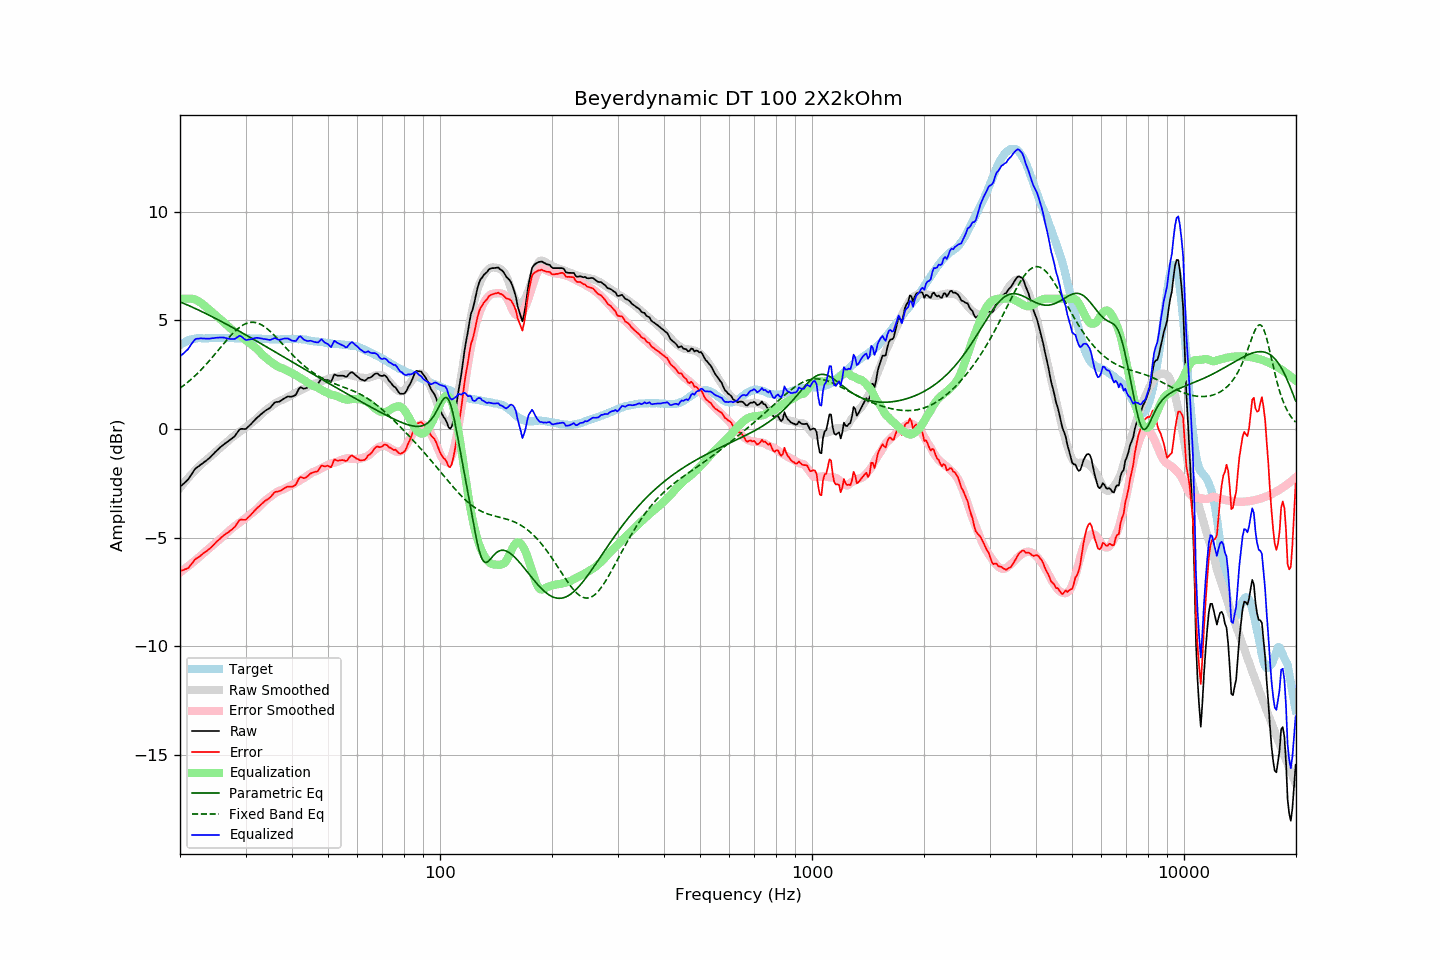

The table this chart was drawn from, first rows:
frequency, raw, error, smoothed, error_smoothed, equalization, parametric_eq, fixed_band_eq, equalized_raw, equalized_smoothed, target
20.00, -2.66, -6.53, -2.71, -6.60, 6.00, 5.85, 1.88, 3.34, 3.29, 3.86
20.20, -2.59, -6.51, -2.62, -6.55, 6.00, 5.82, 1.93, 3.41, 3.38, 3.91
20.40, -2.53, -6.50, -2.52, -6.49, 6.00, 5.79, 1.99, 3.47, 3.48, 3.96
20.61, -2.47, -6.46, -2.43, -6.43, 6.00, 5.76, 2.04, 3.53, 3.57, 3.99
20.81, -2.39, -6.44, -2.35, -6.38, 6.00, 5.73, 2.10, 3.61, 3.65, 4.04
21.02, -2.32, -6.41, -2.26, -6.32, 6.00, 5.70, 2.16, 3.68, 3.74, 4.08
21.23, -2.21, -6.32, -2.18, -6.26, 6.00, 5.66, 2.23, 3.79, 3.82, 4.10
21.44, -2.10, -6.23, -2.10, -6.20, 6.00, 5.63, 2.29, 3.90, 3.90, 4.12
21.66, -2.00, -6.14, -2.02, -6.14, 5.99, 5.60, 2.36, 4.00, 3.98, 4.14
21.87, -1.87, -6.03, -1.94, -6.08, 5.97, 5.56, 2.43, 4.10, 4.03, 4.15
22.09, -1.79, -5.97, -1.86, -6.02, 5.94, 5.53, 2.50, 4.15, 4.08, 4.17
22.31, -1.74, -5.93, -1.79, -5.96, 5.90, 5.49, 2.57, 4.16, 4.12, 4.18
22.54, -1.70, -5.88, -1.71, -5.89, 5.86, 5.46, 2.64, 4.16, 4.14, 4.18
22.76, -1.63, -5.82, -1.64, -5.82, 5.81, 5.42, 2.72, 4.17, 4.16, 4.18
22.99, -1.58, -5.76, -1.58, -5.76, 5.75, 5.39, 2.80, 4.17, 4.18, 4.17
23.22, -1.52, -5.69, -1.51, -5.69, 5.69, 5.35, 2.87, 4.17, 4.18, 4.17
23.45, -1.47, -5.64, -1.45, -5.63, 5.63, 5.32, 2.96, 4.16, 4.19, 4.17
23.69, -1.42, -5.59, -1.38, -5.57, 5.57, 5.28, 3.04, 4.16, 4.19, 4.18
23.92, -1.35, -5.53, -1.32, -5.51, 5.51, 5.24, 3.12, 4.16, 4.19, 4.18
24.16, -1.28, -5.47, -1.26, -5.45, 5.45, 5.21, 3.21, 4.16, 4.19, 4.19
24.40, -1.20, -5.40, -1.20, -5.38, 5.38, 5.17, 3.29, 4.18, 4.19, 4.20
24.65, -1.14, -5.32, -1.13, -5.32, 5.32, 5.13, 3.38, 4.18, 4.19, 4.19
24.89, -1.05, -5.24, -1.06, -5.25, 5.25, 5.09, 3.47, 4.20, 4.19, 4.19
25.14, -0.98, -5.17, -1.00, -5.18, 5.18, 5.06, 3.56, 4.20, 4.19, 4.19
25.39, -0.91, -5.11, -0.93, -5.12, 5.12, 5.02, 3.65, 4.21, 4.19, 4.20
25.65, -0.85, -5.04, -0.87, -5.06, 5.06, 4.98, 3.73, 4.22, 4.19, 4.20
25.91, -0.79, -4.97, -0.81, -5.00, 5.00, 4.94, 3.82, 4.21, 4.19, 4.19
26.16, -0.72, -4.91, -0.74, -4.93, 4.93, 4.90, 3.91, 4.21, 4.19, 4.18
26.43, -0.67, -4.85, -0.68, -4.86, 4.86, 4.86, 4.00, 4.20, 4.19, 4.18
26.69, -0.61, -4.80, -0.61, -4.79, 4.79, 4.82, 4.09, 4.18, 4.19, 4.18
26.96, -0.57, -4.76, -0.54, -4.72, 4.72, 4.78, 4.17, 4.16, 4.18, 4.19
27.23, -0.51, -4.70, -0.47, -4.66, 4.66, 4.74, 4.25, 4.15, 4.18, 4.19
27.50, -0.45, -4.65, -0.41, -4.59, 4.59, 4.70, 4.33, 4.14, 4.18, 4.19
27.77, -0.39, -4.57, -0.35, -4.54, 4.54, 4.66, 4.41, 4.14, 4.18, 4.18
28.05, -0.33, -4.51, -0.30, -4.48, 4.48, 4.62, 4.48, 4.14, 4.18, 4.18
28.33, -0.23, -4.40, -0.24, -4.42, 4.42, 4.58, 4.55, 4.19, 4.18, 4.17
28.62, -0.13, -4.29, -0.19, -4.37, 4.37, 4.54, 4.62, 4.24, 4.18, 4.17
28.90, -0.02, -4.20, -0.14, -4.32, 4.32, 4.50, 4.68, 4.29, 4.18, 4.18
29.19, 0.01, -4.16, -0.08, -4.26, 4.26, 4.45, 4.73, 4.27, 4.18, 4.17
29.48, 0.01, -4.18, -0.03, -4.20, 4.20, 4.41, 4.78, 4.21, 4.18, 4.19
29.78, -0.00, -4.18, 0.03, -4.15, 4.15, 4.37, 4.82, 4.14, 4.17, 4.17
30.08, 0.01, -4.18, 0.08, -4.09, 4.09, 4.33, 4.85, 4.09, 4.17, 4.18
30.38, 0.07, -4.10, 0.14, -4.03, 4.03, 4.29, 4.88, 4.11, 4.17, 4.17
30.68, 0.15, -4.03, 0.20, -3.97, 3.97, 4.24, 4.90, 4.12, 4.17, 4.17
30.99, 0.21, -3.96, 0.26, -3.92, 3.92, 4.20, 4.91, 4.13, 4.17, 4.17
31.30, 0.29, -3.87, 0.31, -3.86, 3.86, 4.16, 4.91, 4.15, 4.17, 4.17
31.61, 0.38, -3.79, 0.37, -3.80, 3.80, 4.12, 4.91, 4.17, 4.17, 4.17
31.93, 0.45, -3.71, 0.43, -3.74, 3.74, 4.07, 4.90, 4.19, 4.16, 4.17
32.24, 0.53, -3.63, 0.49, -3.67, 3.67, 4.03, 4.88, 4.20, 4.16, 4.16
32.57, 0.58, -3.58, 0.56, -3.60, 3.60, 3.99, 4.85, 4.18, 4.16, 4.16
32.89, 0.66, -3.51, 0.63, -3.52, 3.52, 3.95, 4.82, 4.18, 4.15, 4.16
33.22, 0.72, -3.43, 0.71, -3.44, 3.44, 3.90, 4.78, 4.16, 4.15, 4.15
33.55, 0.78, -3.37, 0.78, -3.37, 3.37, 3.86, 4.74, 4.15, 4.15, 4.15
33.89, 0.84, -3.30, 0.84, -3.30, 3.30, 3.82, 4.69, 4.14, 4.14, 4.14
34.23, 0.89, -3.26, 0.90, -3.24, 3.24, 3.77, 4.63, 4.13, 4.14, 4.15
34.57, 0.93, -3.21, 0.96, -3.18, 3.18, 3.73, 4.57, 4.11, 4.14, 4.13
34.92, 0.97, -3.16, 1.01, -3.13, 3.13, 3.69, 4.50, 4.10, 4.13, 4.13
35.27, 1.05, -3.08, 1.06, -3.07, 3.07, 3.64, 4.43, 4.12, 4.13, 4.13
35.62, 1.14, -2.98, 1.12, -3.01, 3.01, 3.60, 4.36, 4.16, 4.13, 4.13
35.97, 1.23, -2.90, 1.17, -2.96, 2.96, 3.56, 4.29, 4.19, 4.13, 4.13
... 635 more rows
